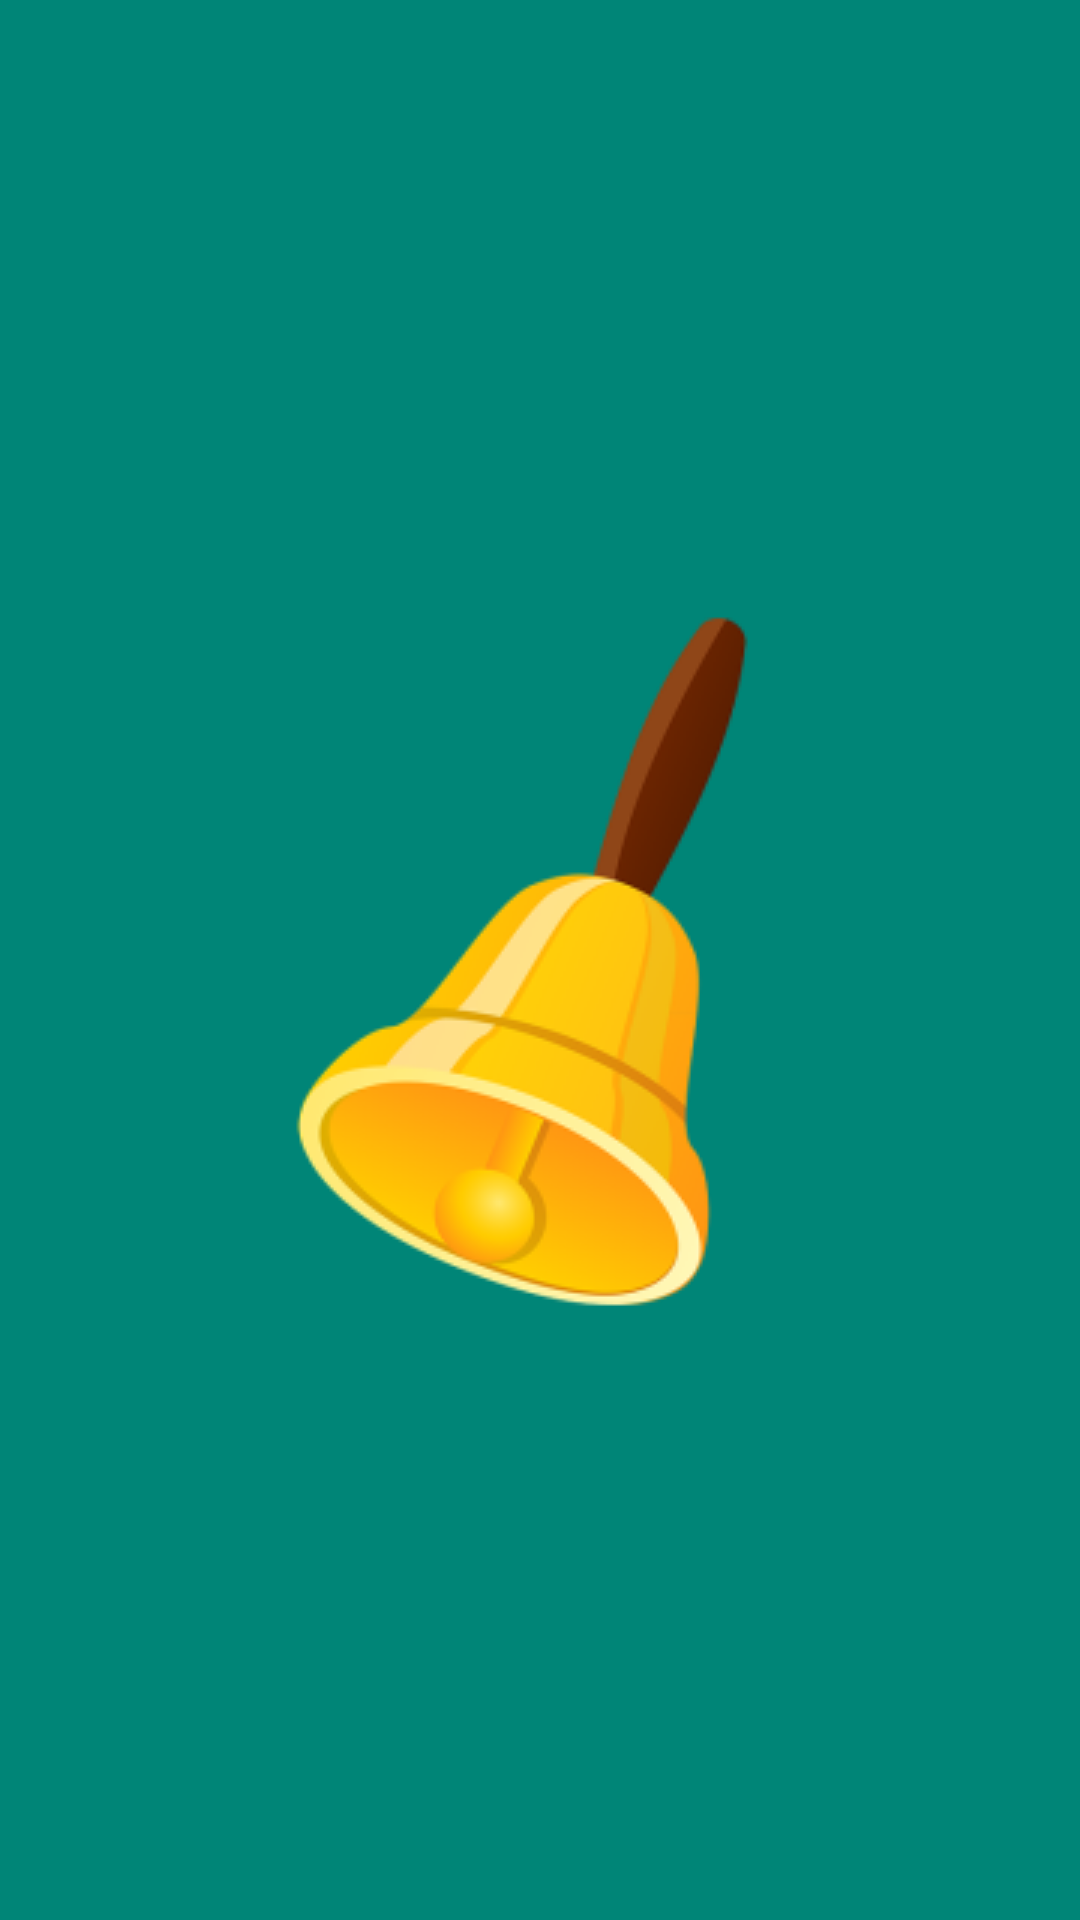

The Android layout XML behind this screen, and the referenced resources:
<!-- AndroidManifest.xml: activity theme AppTheme.Launcher -->
<!-- res/layout/activity_main.xml -->
<?xml version="1.0" encoding="utf-8"?>
<androidx.drawerlayout.widget.DrawerLayout xmlns:android="http://schemas.android.com/apk/res/android"
    xmlns:app="http://schemas.android.com/apk/res-auto"
    xmlns:tools="http://schemas.android.com/tools"
    android:id="@+id/Drawer"
    android:layout_width="match_parent"
    android:layout_height="match_parent"
    tools:context=".MainActivity">

  <androidx.coordinatorlayout.widget.CoordinatorLayout
      android:layout_width="match_parent"
      android:layout_height="wrap_content"
      >

    <FrameLayout
        android:id="@+id/Smena"
        android:layout_width="match_parent"
        android:layout_height="match_parent"

        />


  </androidx.coordinatorlayout.widget.CoordinatorLayout>

  <com.google.android.material.navigation.NavigationView
      android:id="@+id/navigation"
      android:layout_width="wrap_content"
      android:layout_height="match_parent"
      android:layout_gravity="start"
      android:background="@android:color/white"
      app:headerLayout="@layout/head"
      app:itemIconTint="#000000"
      app:itemTextColor="#000000"
      app:menu="@menu/drawermenu" />
</androidx.drawerlayout.widget.DrawerLayout>
<!-- res/layout/head.xml (included above) -->
<?xml version="1.0" encoding="utf-8"?>
<FrameLayout xmlns:android="http://schemas.android.com/apk/res/android"
    android:layout_width="match_parent"
    android:orientation="horizontal"
    android:layout_height="160dp"
    android:gravity="center_vertical|top"
    android:background="@drawable/head"
    android:padding="15dp">

    <LinearLayout
        android:layout_width="wrap_content"
        android:orientation="horizontal"
        android:layout_height="wrap_content">
    <ImageView
        android:src="@color/custom_toolbar_text"
        android:layout_width="2dp"
        android:layout_weight="1"
        android:layout_height="match_parent"/>

   <LinearLayout
       android:layout_marginStart="3dp"
       android:layout_width="wrap_content"
       android:layout_height="wrap_content"
       android:orientation="vertical">
    <TextView
        android:layout_width="wrap_content"
        android:layout_height="wrap_content"
        android:text="@string/app_name"
        android:textColor="@color/custom_toolbar_text"
        android:textStyle="bold"
        android:textSize="18sp"
        android:padding="0dp"/>

    <TextView
        android:layout_width="wrap_content"
        android:layout_height="wrap_content"
        android:text="made by Kos"
        android:padding="0dp"
        android:textColor="@color/custom_toolbar_text"
      />
   </LinearLayout>
    </LinearLayout>
</FrameLayout>
<!-- resources referenced by this layout -->
<resources>
  <color name="custom_toolbar_text">@android:color/white</color>
  <!-- drawable head: png bitmap (drawable-xxxhdpi, 267394 bytes) -->
  <string name="app_name">Student\'s diary</string>
  <style name="AppTheme.Launcher">
              <item name="android:windowBackground">@drawable/launch_screen</item>
          </style>
  <!-- drawable launch_screen (drawable) -->
  <?xml version="1.0" encoding="utf-8"?>
  <layer-list xmlns:android="http://schemas.android.com/apk/res/android" android:opacity="opaque">
      <item android:drawable="@color/custom_toolbar" />
  
      <item>
          <bitmap android:src="@drawable/ic_logo"
              android:gravity="center"/>
      </item>
  
  </layer-list>
  <color name="custom_toolbar">#008577</color>
  <!-- drawable ic_logo: png bitmap (drawable, 22411 bytes) -->
</resources>
